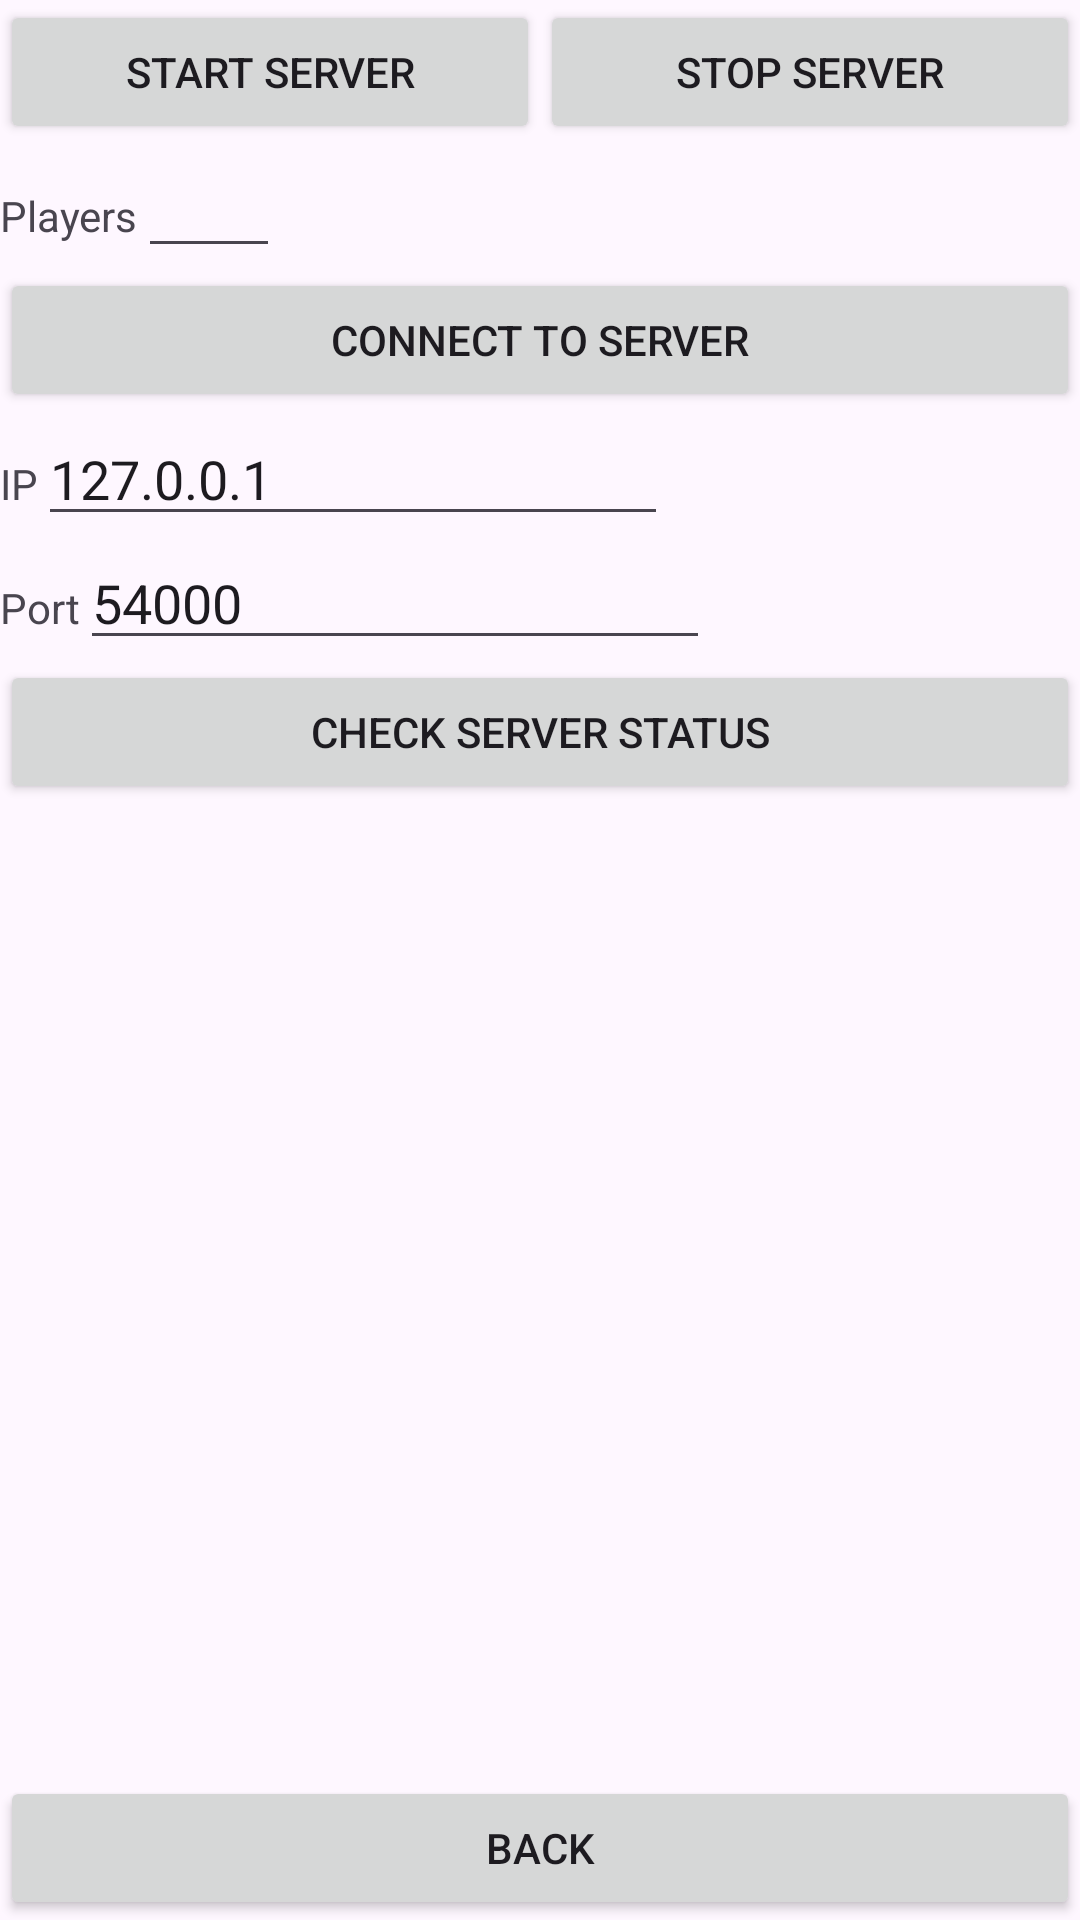

Android layout source for this screen:
<!-- AndroidManifest.xml: application theme Theme.Crawlspace -->
<!-- res/layout/activity_server.xml -->
<?xml version="1.0" encoding="utf-8"?>
<androidx.constraintlayout.widget.ConstraintLayout xmlns:android="http://schemas.android.com/apk/res/android"
    xmlns:app="http://schemas.android.com/apk/res-auto"
    xmlns:tools="http://schemas.android.com/tools"
    android:layout_width="match_parent"
    android:layout_height="match_parent"
    tools:context=".ActivityServer">

    <LinearLayout
        android:id="@+id/linearLayout"
        android:layout_width="match_parent"
        android:layout_height="wrap_content"
        android:orientation="vertical">

        <LinearLayout
            android:layout_width="match_parent"
            android:layout_height="match_parent"
            android:orientation="horizontal">

            <Button
                android:id="@+id/buttonServerStart"
                android:layout_width="0dp"
                android:layout_height="wrap_content"
                android:layout_weight="1"
                android:text="@string/server_button_start" />

            <Button
                android:id="@+id/buttonServerStop"
                android:layout_width="0dp"
                android:layout_height="wrap_content"
                android:layout_weight="1"
                android:text="@string/server_button_stop" />
        </LinearLayout>

        <LinearLayout
            android:layout_width="match_parent"
            android:layout_height="wrap_content"
            android:gravity="top"
            android:orientation="horizontal">

            <TextView
                android:id="@+id/textView5"
                android:layout_width="wrap_content"
                android:layout_height="wrap_content"
                android:text="@string/server_players" />

            <EditText
                android:id="@+id/editTextServerNumberPlayers"
                android:layout_width="wrap_content"
                android:layout_height="wrap_content"
                android:layout_weight="0.1"
                android:ems="1"
                android:inputType="number" />

            <TextView
                android:id="@+id/textViewServerInfo"
                android:layout_width="wrap_content"
                android:layout_height="wrap_content"
                android:layout_weight="1" />
        </LinearLayout>

        <Button
            android:id="@+id/buttonServerConnect"
            android:layout_width="match_parent"
            android:layout_height="wrap_content"
            android:text="@string/server_button_connect" />

        <LinearLayout
            android:layout_width="wrap_content"
            android:layout_height="wrap_content"
            android:orientation="horizontal">

            <TextView
                android:id="@+id/textView2"
                android:layout_width="wrap_content"
                android:layout_height="wrap_content"
                android:text="IP" />

            <EditText
                android:id="@+id/editTextServerIP"
                android:layout_width="wrap_content"
                android:layout_height="wrap_content"
                android:ems="10"
                android:inputType="text"
                android:text="127.0.0.1" />

        </LinearLayout>

        <LinearLayout
            android:layout_width="wrap_content"
            android:layout_height="wrap_content"
            android:orientation="horizontal">

            <TextView
                android:id="@+id/textView3"
                android:layout_width="wrap_content"
                android:layout_height="wrap_content"
                android:text="Port" />

            <EditText
                android:id="@+id/editTextServerPort"
                android:layout_width="wrap_content"
                android:layout_height="wrap_content"
                android:ems="10"
                android:inputType="number"
                android:text="54000" />

        </LinearLayout>

        <Button
            android:id="@+id/buttonServerStatus"
            android:layout_width="match_parent"
            android:layout_height="wrap_content"
            android:text="@string/server_button_check" />

        <ScrollView
            android:layout_width="match_parent"
            android:layout_height="0dp">

            <LinearLayout
                android:layout_width="match_parent"
                android:layout_height="match_parent"
                android:orientation="vertical">

            </LinearLayout>
        </ScrollView>

    </LinearLayout>

    <Button
        android:id="@+id/buttonServerBack"
        android:layout_width="match_parent"
        android:layout_height="wrap_content"
        android:text="@string/activities_button_back"
        app:layout_constraintBottom_toBottomOf="parent"
        tools:layout_editor_absoluteX="16dp" />

    <TextView
        android:id="@+id/textViewServerStatus"
        android:layout_width="match_parent"
        android:layout_height="0dp"
        app:layout_constraintBottom_toTopOf="@+id/buttonServerBack"
        app:layout_constraintTop_toBottomOf="@+id/linearLayout"
        tools:layout_editor_absoluteX="-2dp" />

</androidx.constraintlayout.widget.ConstraintLayout>
<!-- resources referenced by this layout -->
<resources>
  <string name="activities_button_back">Back</string>
  <string name="server_button_check">Check Server Status</string>
  <string name="server_button_connect">Connect to Server</string>
  <string name="server_button_start">Start Server</string>
  <string name="server_button_stop">Stop Server</string>
  <string name="server_players">Players</string>
  <style name="Theme.Crawlspace" parent="Base.Theme.Crawlspace" />
  <style name="Base.Theme.Crawlspace" parent="Theme.Material3.DayNight.NoActionBar">
          
          
      </style>
</resources>
